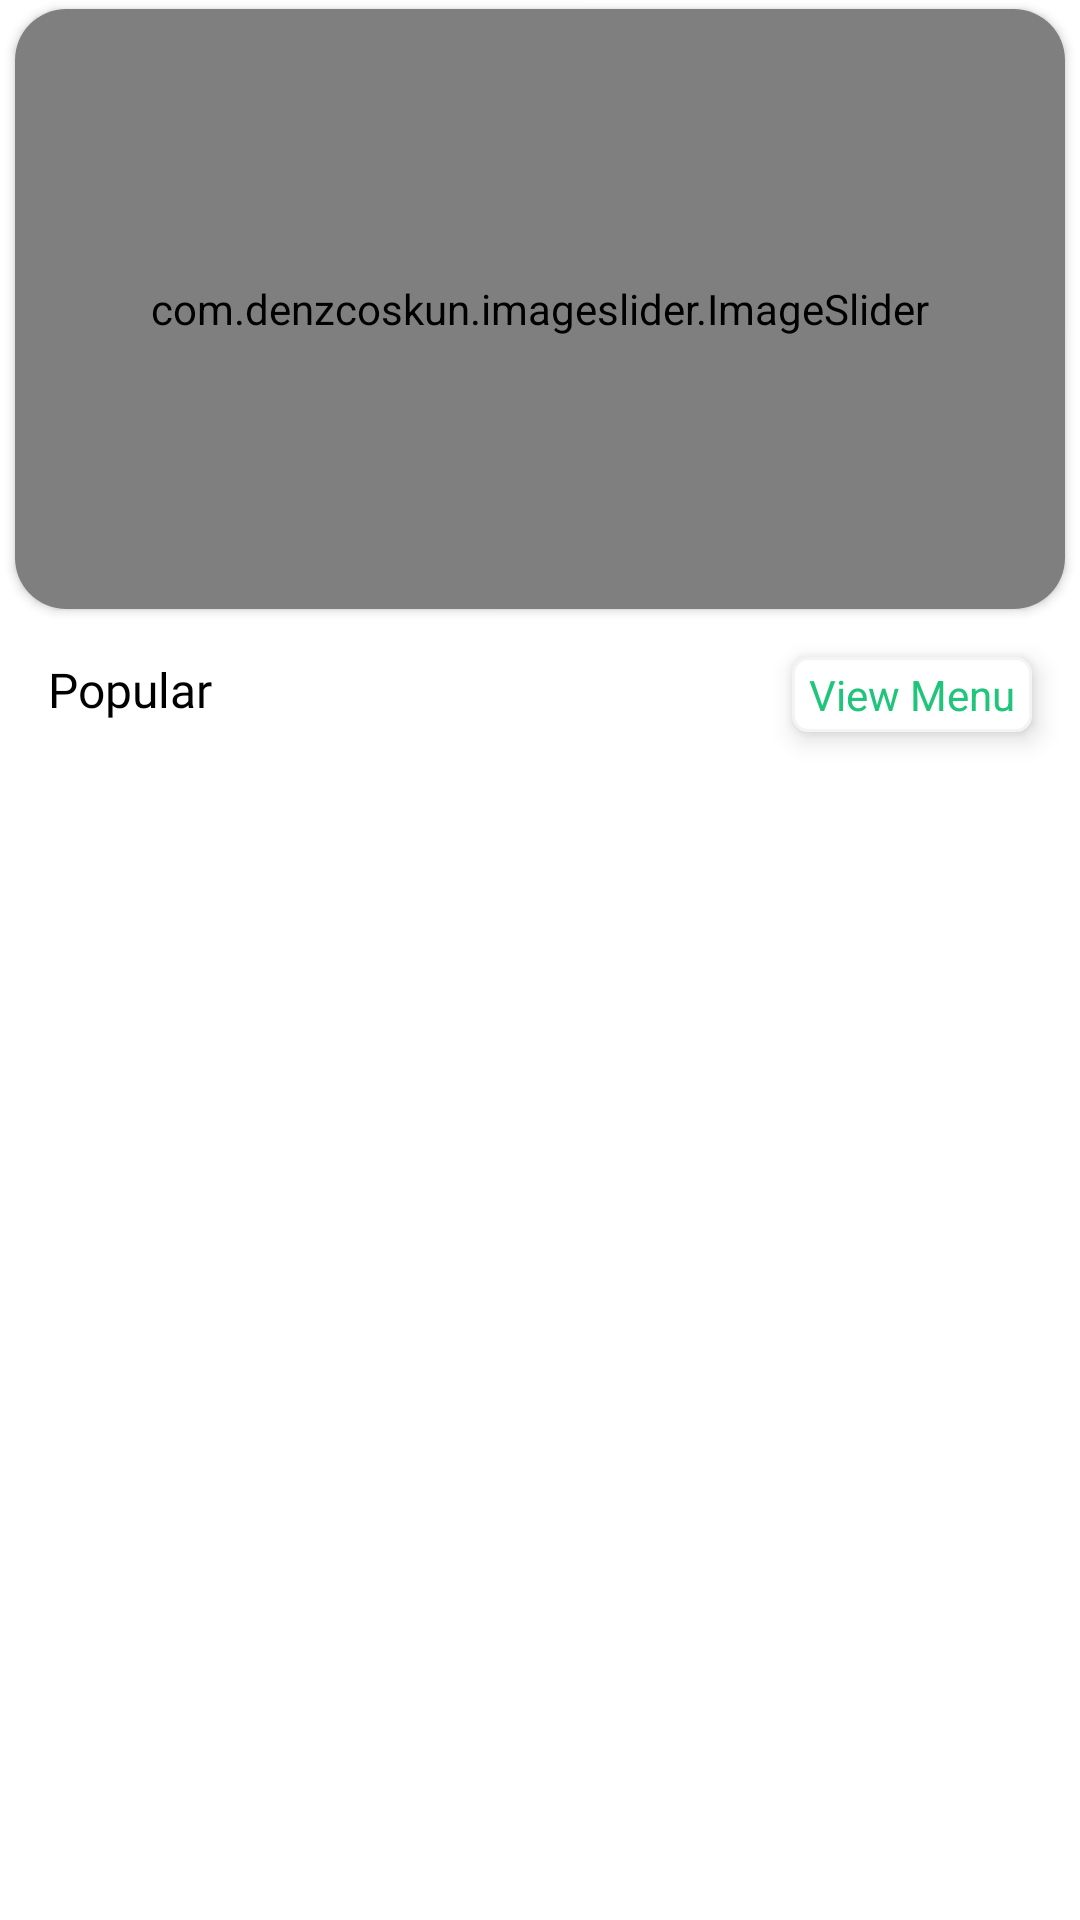

Produce the Android XML layout that renders to this screen, including the resource entries it uses.
<!-- AndroidManifest.xml: application theme Theme.Foodio -->
<!-- res/layout/fragment_home.xml -->
<?xml version="1.0" encoding="utf-8"?>
<androidx.constraintlayout.widget.ConstraintLayout xmlns:android="http://schemas.android.com/apk/res/android"
    xmlns:app="http://schemas.android.com/apk/res-auto"
    xmlns:tools="http://schemas.android.com/tools"
    android:layout_width="match_parent"
    android:layout_height="match_parent"
    android:background="@color/white"
    android:backgroundTint="@color/white"
    tools:context=".Fragments.HomeFragment">

    <TextView
        android:id="@+id/viewMenu"
        android:layout_width="80dp"
        android:layout_height="25dp"
        android:layout_marginTop="16dp"
        android:layout_marginEnd="16dp"
        android:background="@drawable/menu_shape"
        android:elevation="5dp"
        android:gravity="center"
        android:text="View Menu"
        android:textAlignment="center"
        android:textColor="@color/green"
        app:layout_constraintEnd_toEndOf="parent"
        app:layout_constraintTop_toBottomOf="@+id/cardView" />

    <androidx.cardview.widget.CardView
        android:id="@+id/cardView"
        android:layout_width="match_parent"
        android:layout_height="200dp"
        android:layout_marginLeft="5dp"
        android:layout_marginTop="3dp"
        android:layout_marginRight="5dp"
        app:cardCornerRadius="17dp"
        app:layout_constraintEnd_toEndOf="parent"
        app:layout_constraintStart_toStartOf="parent"
        app:layout_constraintTop_toTopOf="parent">

        <com.denzcoskun.imageslider.ImageSlider
            android:id="@+id/image_slider"
            android:layout_width="match_parent"
            android:layout_height="match_parent"
            app:iss_auto_cycle="true"
            app:iss_delay="2000"
            app:iss_no_dots="true"
            app:iss_period="2000"
            app:iss_text_align="CENTER" />
    </androidx.cardview.widget.CardView>

    <TextView
        android:id="@+id/textView12"
        android:layout_width="wrap_content"
        android:layout_height="wrap_content"
        android:layout_marginStart="16dp"
        android:layout_marginTop="16dp"
        android:textColor="@color/black"
        android:fontFamily="@font/yeonsungregular"
        android:text="Popular"
        android:textSize="16sp"
        app:layout_constraintStart_toStartOf="parent"
        app:layout_constraintTop_toBottomOf="@+id/cardView" />

    <androidx.recyclerview.widget.RecyclerView
        android:id="@+id/recyclerviewPopular"
        android:layout_width="match_parent"
        android:layout_height="0dp"
        android:layout_marginLeft="8dp"
        android:layout_marginTop="16dp"
        android:layout_marginRight="8dp"
        app:layout_constraintBottom_toBottomOf="parent"
        app:layout_constraintEnd_toEndOf="parent"
        app:layout_constraintHorizontal_bias="1.0"
        app:layout_constraintStart_toStartOf="parent"
        app:layout_constraintTop_toBottomOf="@+id/viewMenu"
        app:layout_constraintVertical_bias="0.164" />
</androidx.constraintlayout.widget.ConstraintLayout>
<!-- resources referenced by this layout -->
<resources>
  <color name="black">#FF000000</color>
  <color name="green">#1FC57A</color>
  <color name="white">#FFFFFFFF</color>
  <!-- drawable menu_shape (drawable) -->
  <?xml version="1.0" encoding="utf-8"?>
  <shape xmlns:android="http://schemas.android.com/apk/res/android">
  <stroke android:width="1dp" android:color="#f4f4f4">
  
  </stroke>
      <solid android:color="@color/white"/>
      <corners android:radius="5dp"/>
  </shape>
  <style name="Theme.Foodio" parent="Base.Theme.Foodio" />
  <style name="Base.Theme.Foodio" parent="Theme.Material3.DayNight.NoActionBar">
          
          
          <item name="android:statusBarColor">@android:color/white</item>
  
          
          <item name="android:windowLightStatusBar">true</item>
      </style>
</resources>
